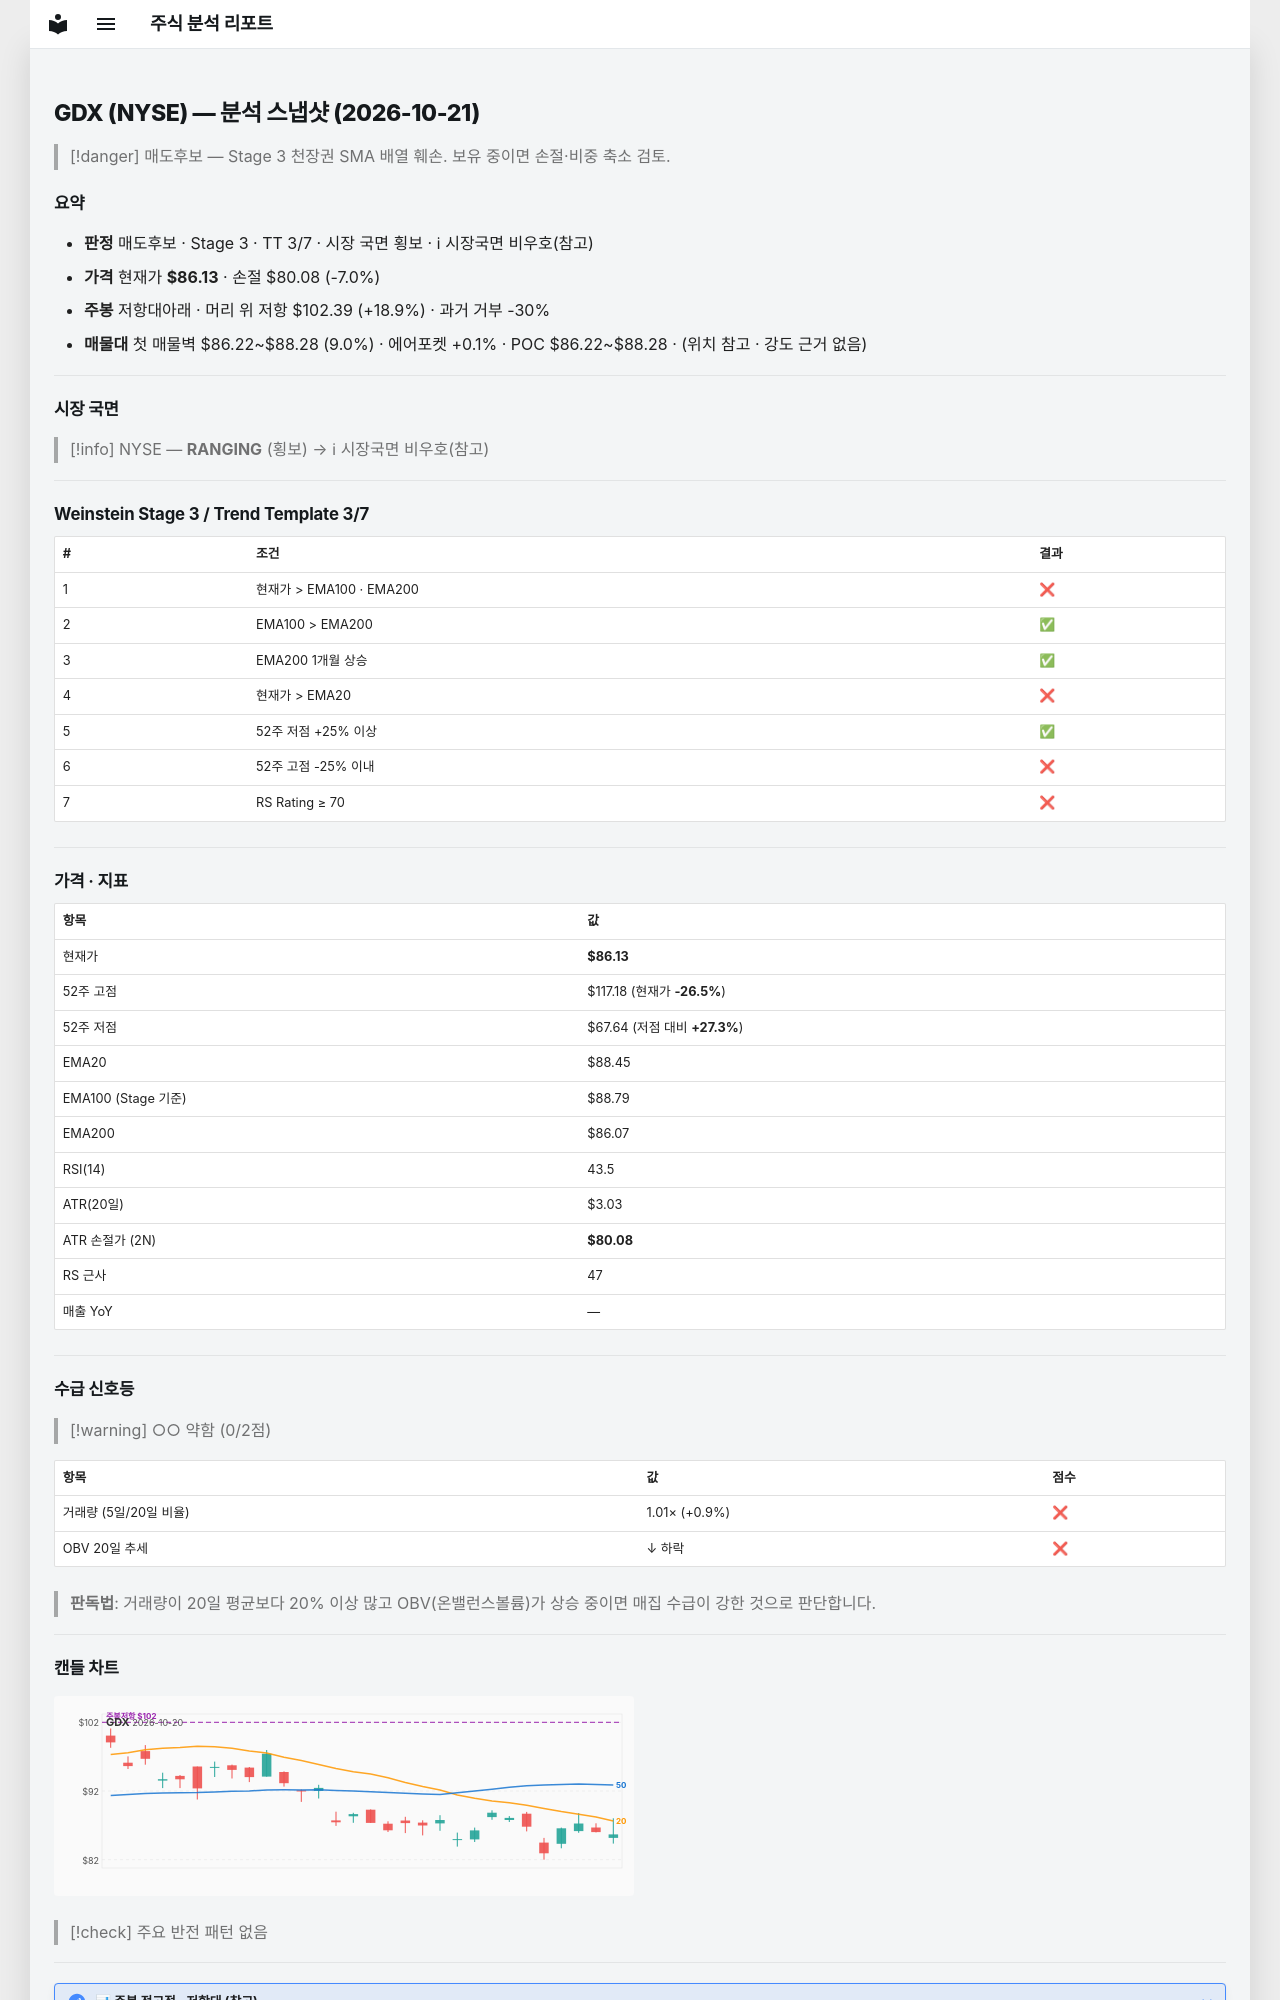

repository: soloandco/stock-reports · page: snapshots/GDX-2026-10-21/index.html · generator: mkdocs

---
type: analysis-snapshot
title: GDX 분석 스냅샷
ticker: GDX
market: NYSE
created: 2026-10-21
updated: 2026-10-21
bar-date: 2026-10-20
verdict: 매도후보
real-rr: 2.69
sma50-gap-pct: -2.6
weekly-position: 저항대아래
weekly-overhead-price: 102.39
weekly-overhead-pct: 18.9
stage: 3
trend-template-score: 3
tt-max: 7
ma-set: ema-20-100-200
price: 86.12999725341797
stop-price: 80.07628962371525
market-regime: RANGING
supply-demand-score: 0/2
supply-demand-label: 약함
status: tracking
tags:
  - stock-agent
  - watchlist
  - GDX
  - analysis
related:
  - "[[analysis-template]]"
---

# GDX (NYSE) — 분석 스냅샷 (2026-10-21)

> [!danger] 매도후보 — Stage 3 천장권
> SMA 배열 훼손. 보유 중이면 손절·비중 축소 검토.

## 요약

- **판정** 매도후보 · Stage 3 · TT 3/7 · 시장 국면 횡보 · ℹ 시장국면 비우호(참고)
- **가격** 현재가 **$86.13** · 손절 $80.08 (-7.0%)
- **주봉** 저항대아래 · 머리 위 저항 $102.39 (+18.9%) · 과거 거부 -30%
- **매물대** 첫 매물벽 $86.22~$88.28 (9.0%) · 에어포켓 +0.1% · POC $86.22~$88.28 · (위치 참고 · 강도 근거 없음)

---

## 시장 국면

> [!info] NYSE — **RANGING** (횡보) → ℹ 시장국면 비우호(참고)

---

## Weinstein Stage 3 / Trend Template 3/7

| # | 조건 | 결과 |
|---|------|------|
| 1 | 현재가 > EMA100 · EMA200 | ❌ |
| 2 | EMA100 > EMA200 | ✅ |
| 3 | EMA200 1개월 상승 | ✅ |
| 4 | 현재가 > EMA20 | ❌ |
| 5 | 52주 저점 +25% 이상 | ✅ |
| 6 | 52주 고점 -25% 이내 | ❌ |
| 7 | RS Rating ≥ 70 | ❌ |

---

## 가격 · 지표

| 항목 | 값 |
|------|---|
| 현재가 | **$86.13** |
| 52주 고점 | $117.18 (현재가 **-26.5%**) |
| 52주 저점 | $67.64 (저점 대비 **+27.3%**) |
| EMA20 | $88.45 |
| EMA100 (Stage 기준) | $88.79 |
| EMA200 | $86.07 |
| RSI(14) | 43.5 |
| ATR(20일) | $3.03 |
| ATR 손절가 (2N) | **$80.08** |
| RS 근사 | 47 |
| 매출 YoY | — |

---
## 수급 신호등

> [!warning] ○○ 약함 (0/2점)

| 항목 | 값 | 점수 |
|------|------|------|
| 거래량 (5일/20일 비율) | 1.01× (+0.9%) | ❌ |
| OBV 20일 추세 | ↓ 하락 | ❌ |

> **판독법**: 거래량이 20일 평균보다 20% 이상 많고 OBV(온밸런스볼륨)가 상승 중이면 매집 수급이 강한 것으로 판단합니다.

---
